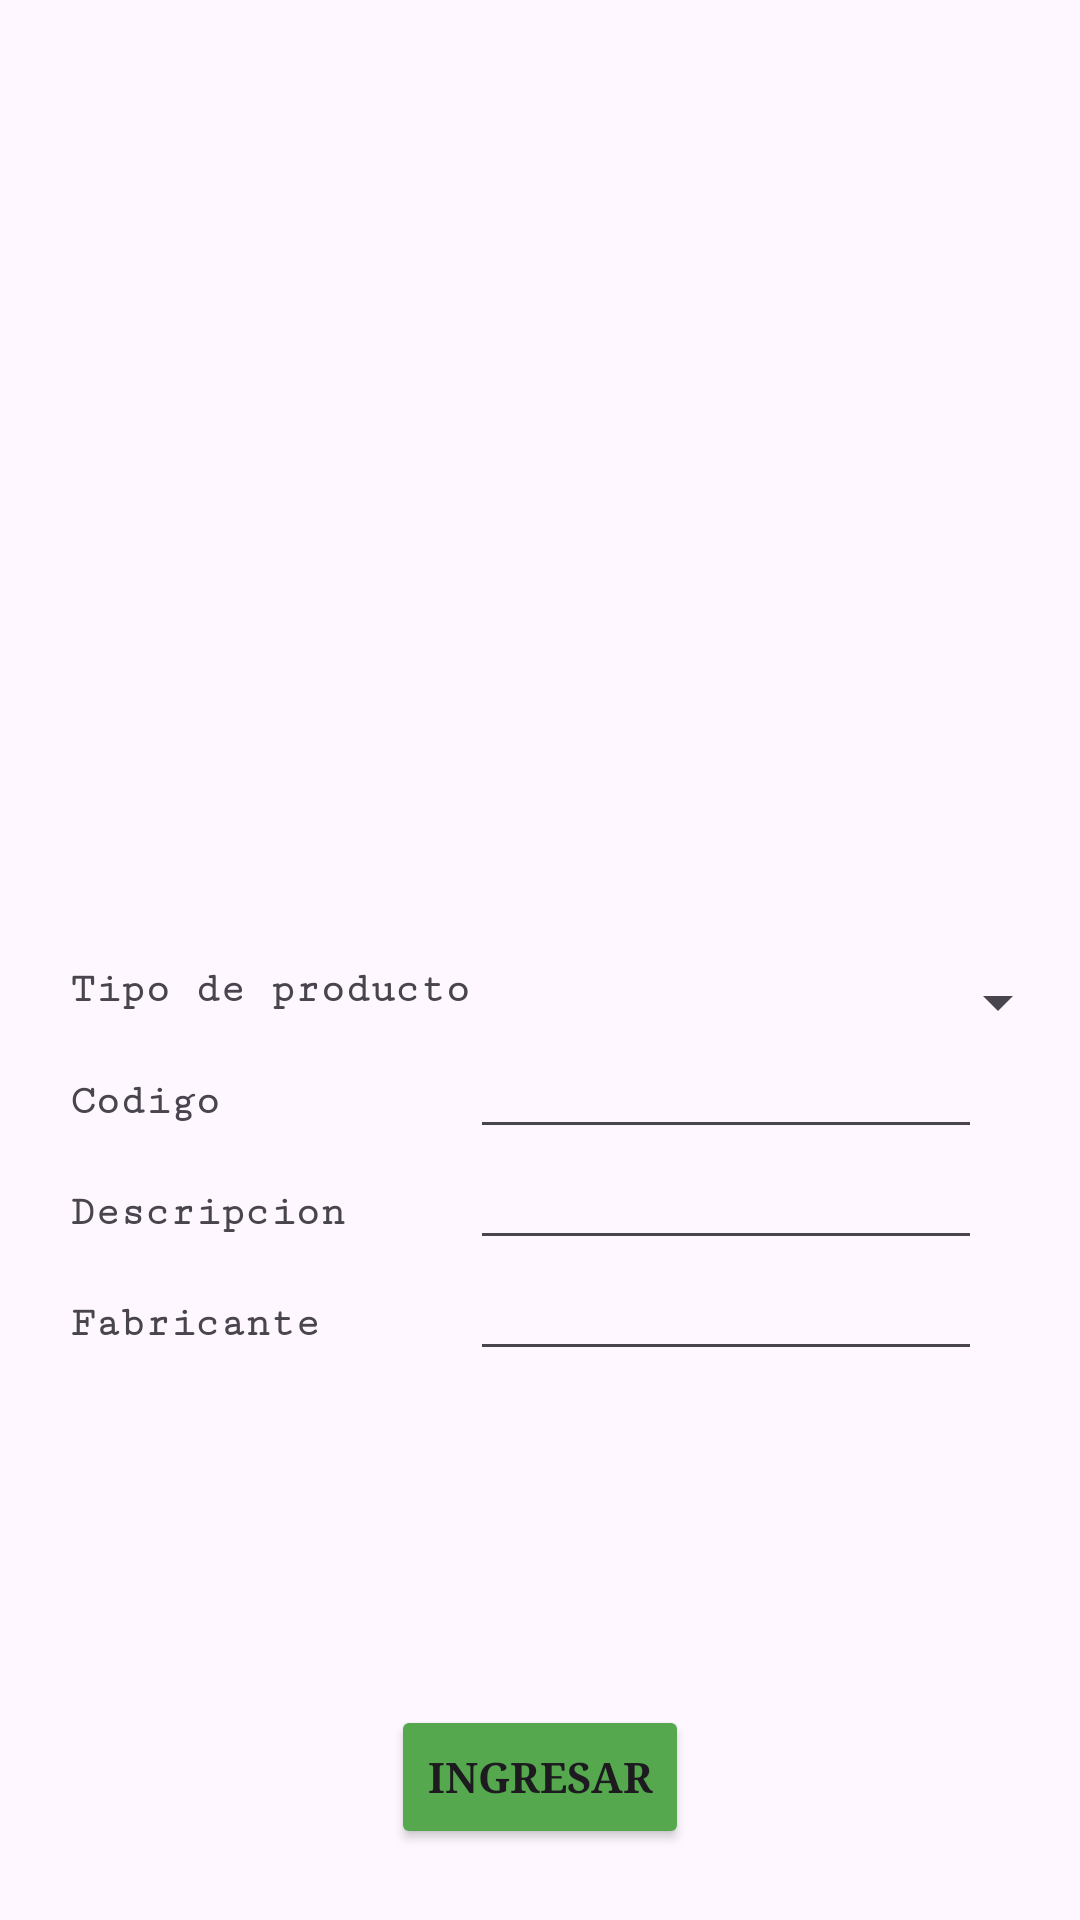

The Android layout XML behind this screen, and the referenced resources:
<!-- AndroidManifest.xml: application theme Theme.Veterinaria -->
<!-- res/layout/activity_ingreso_vacuna.xml -->
<?xml version="1.0" encoding="utf-8"?>
<androidx.core.widget.NestedScrollView xmlns:android="http://schemas.android.com/apk/res/android"
    xmlns:app="http://schemas.android.com/apk/res-auto"
    xmlns:tools="http://schemas.android.com/tools"
    android:layout_width="match_parent"
    android:layout_height="match_parent"
    tools:context=".Ingreso_Vacuna">

    <androidx.constraintlayout.widget.ConstraintLayout
        android:id="@+id/main"
        android:layout_width="match_parent"
        android:layout_height="wrap_content">

        <ImageView
            android:id="@+id/imageView8"
            android:layout_width="735dp"
            android:layout_height="733dp"
            android:scaleType="fitXY"
            app:srcCompat="@drawable/fondoverde"
            tools:layout_editor_absoluteX="-4dp"
            tools:layout_editor_absoluteY="0dp" />

        <Button
            android:id="@+id/BTIngresar"
            android:layout_width="wrap_content"
            android:layout_height="wrap_content"
            android:backgroundTint="#55A84E"
            android:fontFamily="serif"
            android:onClick="IngresarVacuna"
            android:text="Ingresar"
            android:textStyle="bold"
            app:layout_constraintBottom_toBottomOf="parent"
            app:layout_constraintEnd_toEndOf="parent"
            app:layout_constraintStart_toStartOf="parent"
            app:layout_constraintTop_toBottomOf="@+id/tableLayout3"
            app:layout_constraintVertical_bias="0.207" />

        <TableLayout
            android:id="@+id/tableLayout3"
            android:layout_width="300dp"
            android:layout_height="204dp"
            android:layout_marginBottom="252dp"
            app:layout_constraintBottom_toBottomOf="parent"
            app:layout_constraintEnd_toEndOf="parent"
            app:layout_constraintHorizontal_bias="0.387"
            app:layout_constraintStart_toStartOf="parent">

            <TableRow
                android:layout_width="match_parent"
                android:layout_height="match_parent">

                <TextView
                    android:id="@+id/textView20"
                    android:layout_width="wrap_content"
                    android:layout_height="wrap_content"
                    android:fontFamily="serif-monospace"
                    android:text="Tipo de producto"
                    android:textStyle="bold" />

                <Spinner
                    android:id="@+id/TP_VACUNA"
                    android:layout_width="match_parent"
                    android:layout_height="wrap_content" />
            </TableRow>

            <TableRow
                android:layout_width="match_parent"
                android:layout_height="match_parent">

                <TextView
                    android:id="@+id/textView5"
                    android:layout_width="wrap_content"
                    android:layout_height="wrap_content"
                    android:fontFamily="serif-monospace"
                    android:text="Codigo"
                    android:textStyle="bold" />

                <EditText
                    android:id="@+id/ETCodigo"
                    android:layout_width="wrap_content"
                    android:layout_height="wrap_content"
                    android:ems="10"
                    android:fontFamily="serif-monospace"
                    android:inputType="text"
                    android:textStyle="bold" />
            </TableRow>

            <TableRow
                android:layout_width="match_parent"
                android:layout_height="match_parent">

                <TextView
                    android:id="@+id/textView10"
                    android:layout_width="wrap_content"
                    android:layout_height="wrap_content"
                    android:fontFamily="serif-monospace"
                    android:text="Descripcion"
                    android:textStyle="bold" />

                <EditText
                    android:id="@+id/ETDescripcion"
                    android:layout_width="wrap_content"
                    android:layout_height="wrap_content"
                    android:ems="10"
                    android:fontFamily="serif-monospace"
                    android:inputType="text"
                    android:textStyle="bold" />
            </TableRow>

            <TableRow
                android:layout_width="match_parent"
                android:layout_height="match_parent">

                <TextView
                    android:id="@+id/textView17"
                    android:layout_width="wrap_content"
                    android:layout_height="wrap_content"
                    android:fontFamily="serif-monospace"
                    android:text="Fabricante"
                    android:textStyle="bold" />

                <EditText
                    android:id="@+id/ETFabricante"
                    android:layout_width="wrap_content"
                    android:layout_height="wrap_content"
                    android:ems="10"
                    android:fontFamily="serif-monospace"
                    android:inputType="text"
                    android:textStyle="bold" />
            </TableRow>

        </TableLayout>

        <ImageView
            android:id="@+id/imageView6"
            android:layout_width="274dp"
            android:layout_height="276dp"
            android:layout_marginBottom="46dp"
            app:layout_constraintBottom_toTopOf="@+id/tableLayout3"
            app:layout_constraintEnd_toEndOf="parent"
            app:layout_constraintHorizontal_bias="0.496"
            app:layout_constraintStart_toStartOf="parent"
            app:layout_constraintTop_toTopOf="parent"
            app:layout_constraintVertical_bias="1.0"
            app:srcCompat="@drawable/vacuna" />
    </androidx.constraintlayout.widget.ConstraintLayout>

    </androidx.core.widget.NestedScrollView>
<!-- resources referenced by this layout -->
<resources>
  <style name="Theme.Veterinaria" parent="Base.Theme.Veterinaria" />
  <style name="Base.Theme.Veterinaria" parent="Theme.Material3.DayNight.NoActionBar">
          
          
      </style>
</resources>
